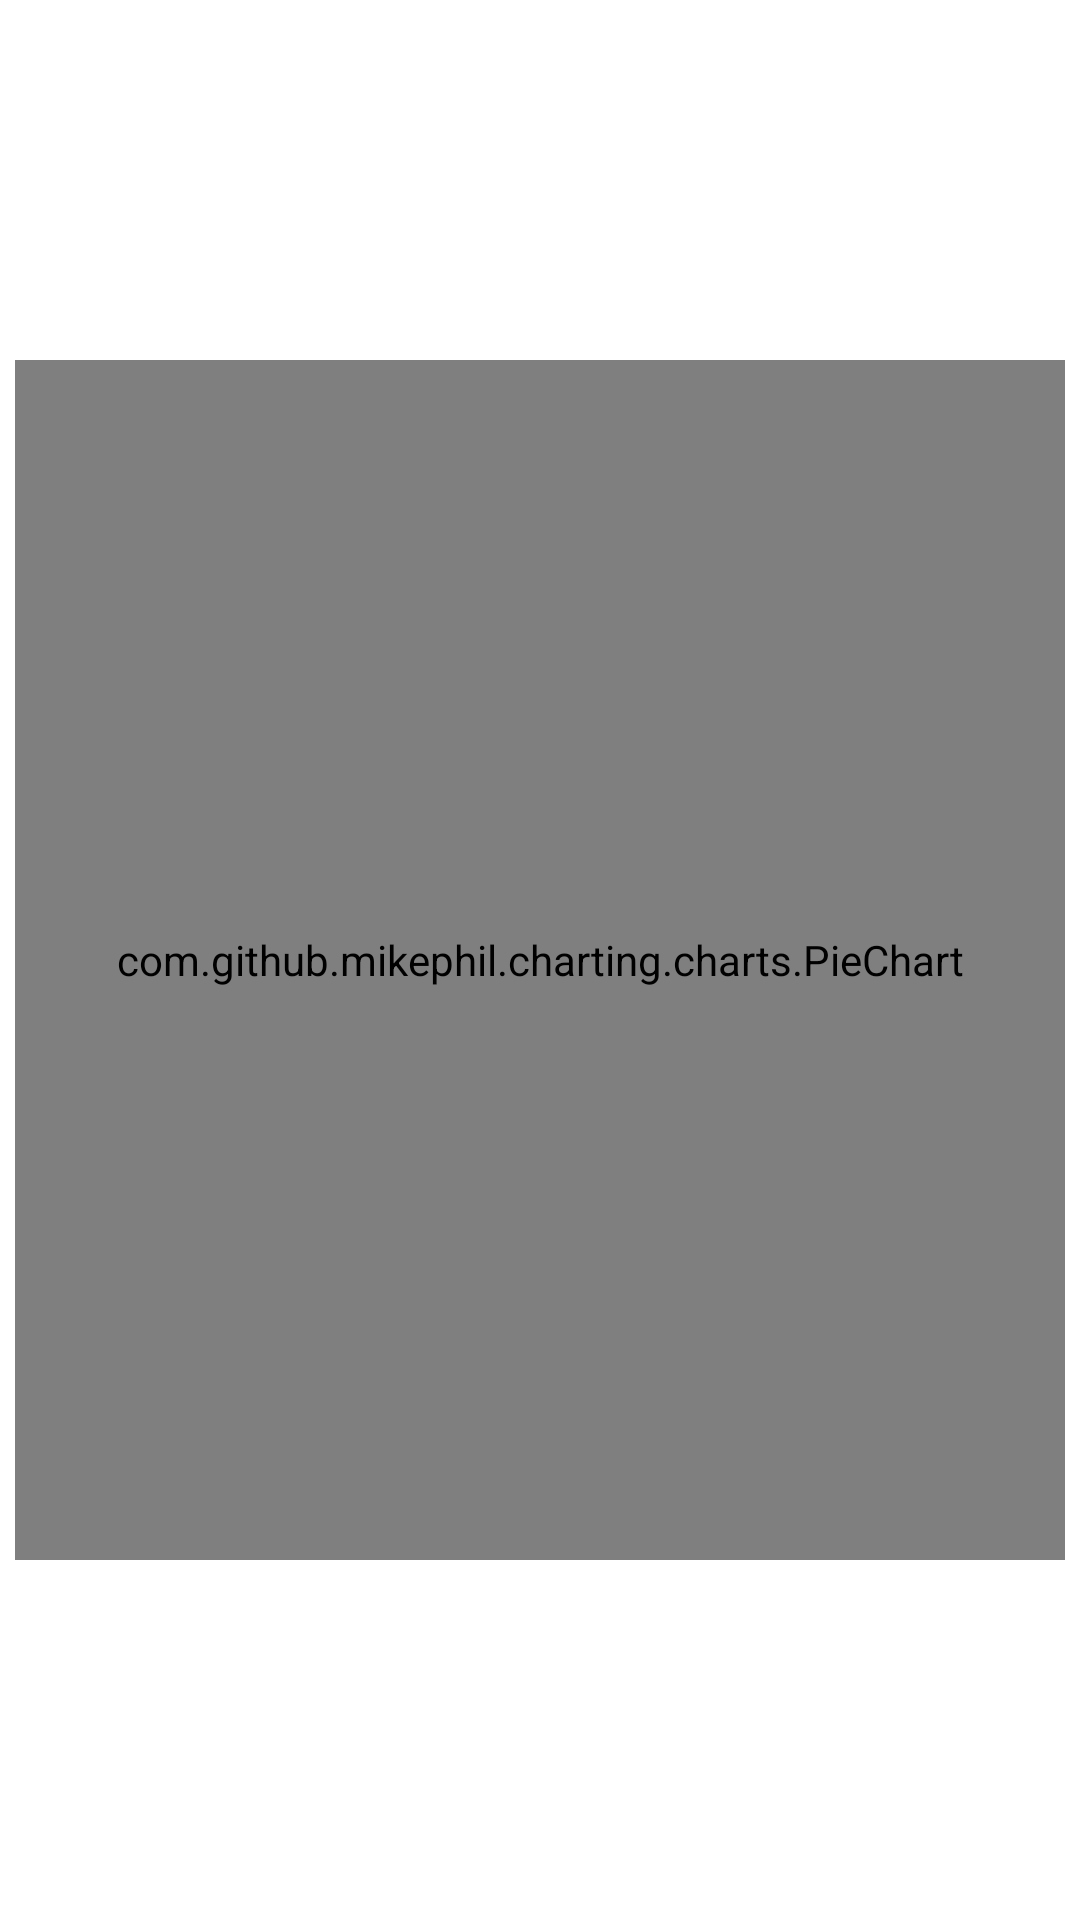

The Android layout XML behind this screen, and the referenced resources:
<!-- AndroidManifest.xml: application theme Theme.ExpenseTracker -->
<!-- res/layout/fragment_dashboard.xml -->
<?xml version="1.0" encoding="utf-8"?>
<FrameLayout xmlns:android="http://schemas.android.com/apk/res/android"
    xmlns:tools="http://schemas.android.com/tools"
    android:layout_width="match_parent"
    android:layout_height="match_parent"
    xmlns:app="http://schemas.android.com/apk/res-auto"
    tools:context=".DashboardFragment">


    <androidx.constraintlayout.widget.ConstraintLayout
        android:layout_width="match_parent"
        android:layout_height="match_parent">

        <com.github.mikephil.charting.charts.PieChart
            android:id="@+id/pieChart"
            app:layout_constraintStart_toStartOf="parent"
            app:layout_constraintEnd_toEndOf="parent"
            app:layout_constraintTop_toTopOf="parent"
            app:layout_constraintBottom_toBottomOf="parent"
            android:layout_width="350dp"
            android:layout_height="400dp"/>

        <androidx.constraintlayout.widget.ConstraintLayout
            android:id="@+id/empty_view"
            android:visibility="gone"
            android:layout_width="match_parent"
            android:layout_height="match_parent">

            <ImageView
                android:id="@+id/image"
                android:layout_width="150dp"
                android:layout_height="150dp"
                app:layout_constraintTop_toTopOf="parent"
                app:layout_constraintBottom_toBottomOf="parent"
                app:layout_constraintStart_toStartOf="parent"
                app:layout_constraintEnd_toEndOf="parent"
                android:src="@drawable/ic_empty"
                android:alpha="0.2"
                />

            <TextView
                android:layout_width="wrap_content"
                android:layout_height="wrap_content"
                app:layout_constraintTop_toBottomOf="@id/image"
                app:layout_constraintStart_toStartOf="parent"
                app:layout_constraintEnd_toEndOf="parent"
                android:padding="10dp"
                android:text="@string/no_records_found"
                />

        </androidx.constraintlayout.widget.ConstraintLayout>



    </androidx.constraintlayout.widget.ConstraintLayout>

</FrameLayout>
<!-- resources referenced by this layout -->
<resources>
  <string name="no_records_found">No Records Found !!!</string>
  <style name="Theme.ExpenseTracker" parent="Theme.MaterialComponents.DayNight.NoActionBar">
          
          <item name="colorPrimary">@color/colorPrimary</item>
          <item name="colorPrimaryVariant">@color/colorPrimaryDark</item>
          <item name="colorOnPrimary">@color/white</item>
          
          <item name="colorSecondary">@color/teal_200</item>
          <item name="colorSecondaryVariant">@color/teal_700</item>
          <item name="colorOnSecondary">@color/black</item>
          
          <item name="android:statusBarColor" tools:targetApi="l">?attr/colorPrimaryVariant</item>
          
      </style>
  <color name="colorPrimary">#000080</color>
  <color name="colorPrimaryDark">#00004d</color>
  <color name="white">#FFFFFFFF</color>
  <color name="teal_200">#00004d</color>
  <color name="teal_700">#00004d</color>
  <color name="black">#FF000000</color>
</resources>
